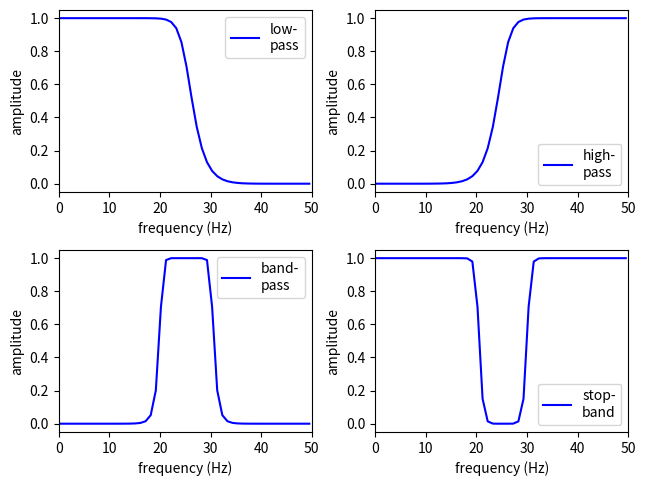

Write Python code to recreate this figure.
# -*- coding: utf-8 -*-
import numpy as np
import matplotlib.pyplot as plt

from scipy import signal

#------------------------------------------------------------------------------
# Function, main()
#------------------------------------------------------------------------------
def L06_main():
    
    # parameters
    fc = 25
    fl = 20
    fh = 30
    fs = 100
    
    # frequency variable
    f = np.linspace(0, fs, fs)
    
    # design low-pass IIR filter
    order = 8
    [b, a] = signal.butter(order, fc/(fs/2), 'low')
    [w1, h1] = signal.freqz(b, a, fs//2)
    
    # design high-pass IIR filter
    order = 8
    [b, a] = signal.butter(order, fc/(fs/2), 'high')
    [w2, h2] = signal.freqz(b, a, fs//2)
    
    # design band-pass IIR filter
    order = 8
    [b, a] = signal.butter(order, [fl/(fs/2), fh/(fs/2)], 'bandpass')
    [w3, h3] = signal.freqz(b, a, fs//2)
    
    # design stop-band IIR filter
    order = 8
    [b, a] = signal.butter(order, [fl/(fs/2), fh/(fs/2)], 'bandstop')
    [w4, h4] = signal.freqz(b, a, fs//2);
    
    
    # plot
    plt.subplot(2, 2, 1)
    plt.plot(f[:fs//2], np.abs(h1), 'b')
    plt.xlim(0, fs/2)
    plt.ylim(-0.05, 1.05)
    plt.xlabel('frequency (Hz)')
    plt.ylabel('amplitude')
    plt.legend(['low-\npass'], loc='upper right')

    plt.subplot(2, 2, 2)
    plt.plot(f[:fs//2], np.abs(h2), 'b')
    plt.xlim(0, fs/2)
    plt.ylim(-0.05, 1.05)
    plt.xlabel('frequency (Hz)')
    plt.ylabel('amplitude')
    plt.legend(['high-\npass'], loc='lower right')
    
    plt.subplot(2, 2, 3)
    plt.plot(f[:fs//2], np.abs(h3), 'b')
    plt.xlim(0, fs/2)
    plt.ylim(-0.05, 1.05)
    plt.xlabel('frequency (Hz)')
    plt.ylabel('amplitude')
    plt.legend(['band-\npass'], loc='upper right')
    
    plt.subplot(2, 2, 4)
    plt.plot(f[:fs//2], np.abs(h4), 'b')
    plt.xlim(0, fs/2)
    plt.ylim(-0.05, 1.05)
    plt.xlabel('frequency (Hz)')
    plt.ylabel('amplitude')
    plt.legend(['stop-\nband'], loc='lower right')
    
    plt.tight_layout(pad=0.5, w_pad=0.5, h_pad=1.0)
    
#------------------------------------------------------------------------------
if __name__ == '__main__':
    L06_main()
